Photos from the image-classification dataset "data" in the GitHub repository sunabove/ai_example. Its 3 classes are: left, right, stop.

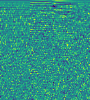
Label: stop

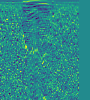
Label: right

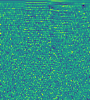
Label: stop

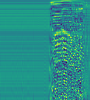
Label: left

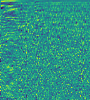
Label: right

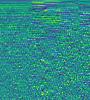
Label: left
